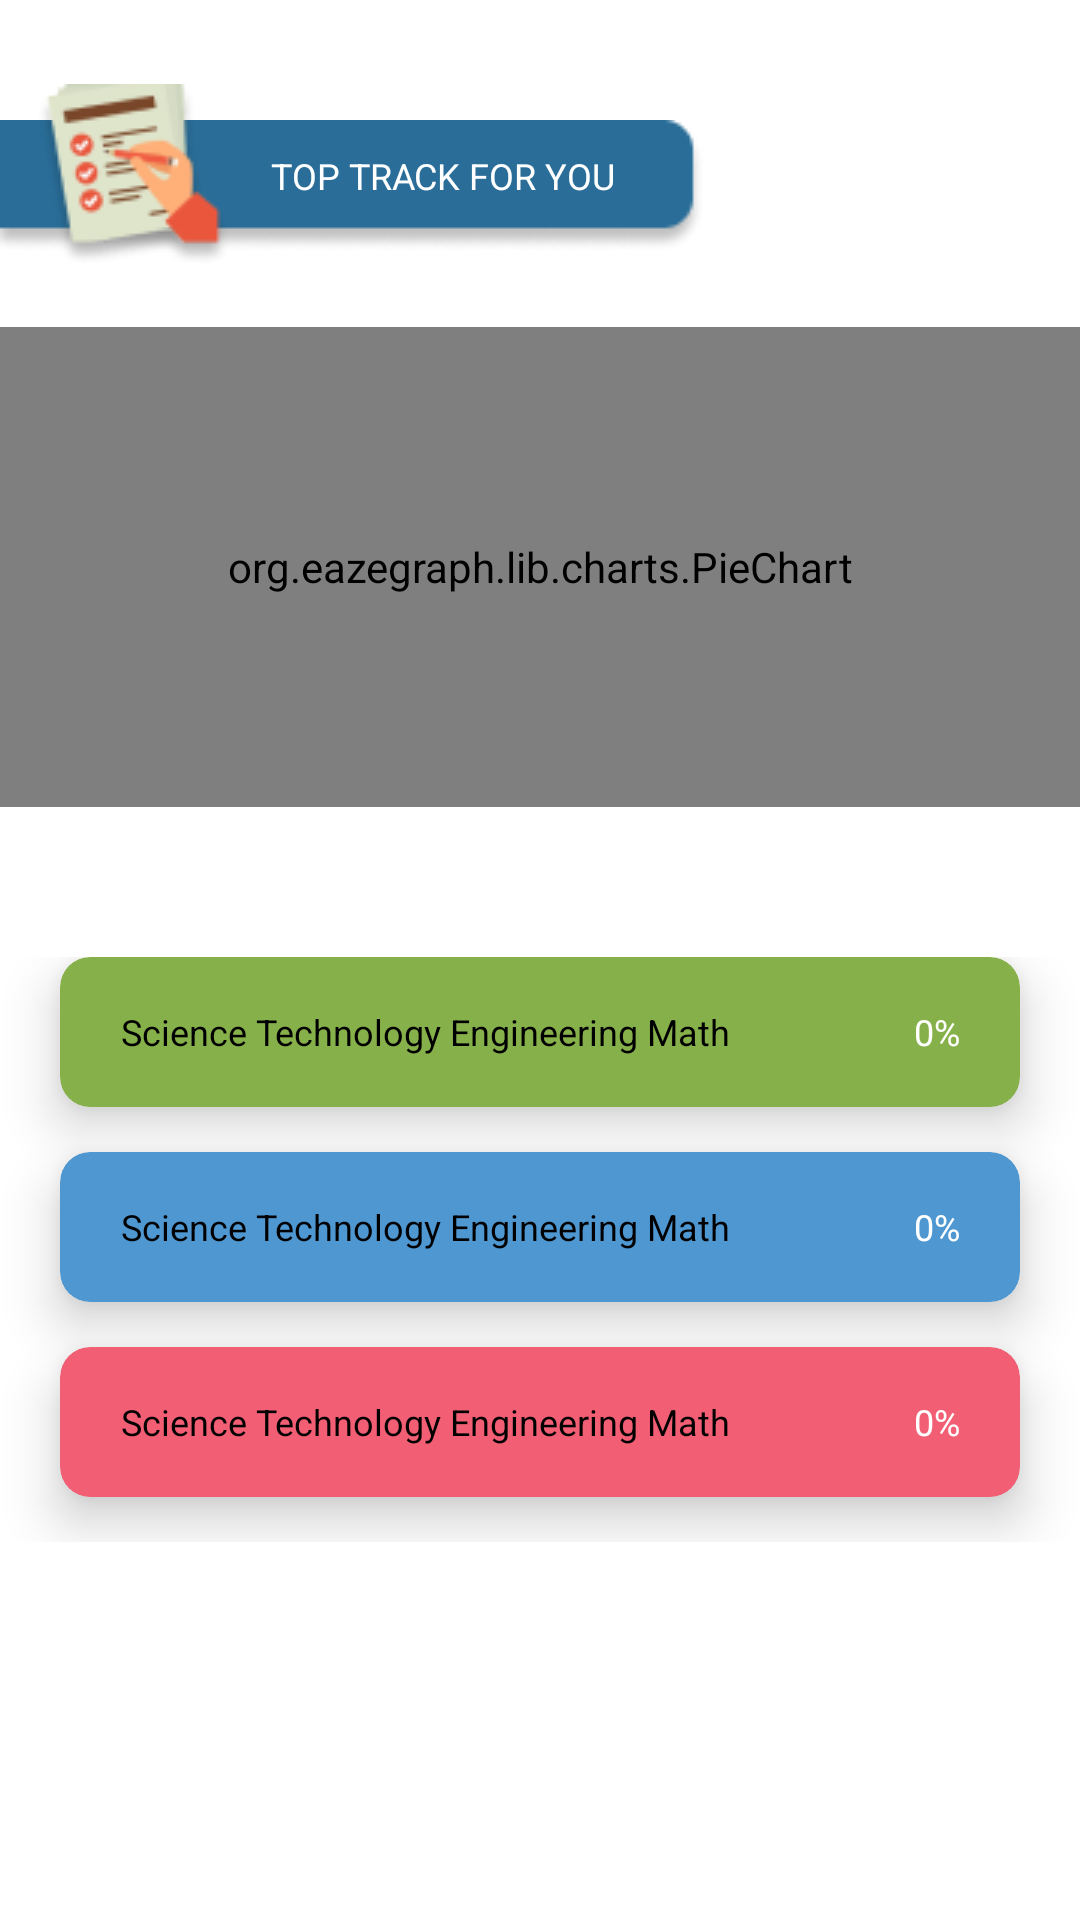

Reconstruct the res/layout file that produces this screen, plus the resources it refers to.
<!-- AndroidManifest.xml: application theme Theme.PathFinder -->
<!-- res/layout/fragment_track_results.xml -->
<?xml version="1.0" encoding="utf-8"?>
<RelativeLayout xmlns:android="http://schemas.android.com/apk/res/android"
    xmlns:app="http://schemas.android.com/apk/res-auto"
    xmlns:tools="http://schemas.android.com/tools"
    android:layout_width="match_parent"
    android:layout_height="match_parent"
    tools:context=".TrackResultsFragment">

    <ImageView
        android:layout_width="wrap_content"
        android:layout_height="wrap_content"
        android:src="@drawable/rectangle"
        android:layout_marginTop="40dp"
        android:layout_marginRight="20dp"/>

    <LinearLayout
        android:id="@id/result_holder"
        android:layout_width="wrap_content"
        android:layout_height="wrap_content"
        android:orientation="horizontal"
        android:layout_marginTop="28dp">

        <ImageView
            android:layout_width="wrap_content"
            android:layout_height="wrap_content"
            android:layout_marginLeft="-5dp"
            android:src="@drawable/assessment1"/>

        <TextView
            android:layout_width="wrap_content"
            android:layout_height="wrap_content"
            android:text="TOP TRACK FOR YOU"
            android:layout_gravity="center"
            android:textColor="@color/white"
            android:textSize="12dp" />
    </LinearLayout>

    <org.eazegraph.lib.charts.PieChart
        android:id="@+id/piechart"
        android:layout_width="match_parent"
        android:layout_height="160dp"
        android:layout_below="@+id/result_holder"
        android:layout_marginTop="20dp" />

    <LinearLayout
        android:layout_width="match_parent"
        android:layout_height="wrap_content"
        android:layout_below="@+id/piechart"
        android:layout_marginTop="50dp"
        android:orientation="vertical">

        <androidx.cardview.widget.CardView
            android:layout_width="match_parent"
            android:layout_height="50dp"
            android:layout_marginHorizontal="20dp"
            app:cardBackgroundColor="@color/payo_results1"
            app:cardCornerRadius="10dp"
            android:layout_gravity="center"
            app:cardElevation="10dp"
            android:layout_marginBottom="15dp">

            <RelativeLayout
                android:layout_width="match_parent"
                android:layout_height="match_parent"
                android:gravity="center">
                <TextView
                    android:layout_width="wrap_content"
                    android:layout_height="wrap_content"
                    android:text="Science Technology Engineering Math"
                    android:gravity="center"
                    android:textColor="@color/black"
                    android:textSize="12dp"
                    android:layout_marginLeft="20dp" />
                <TextView
                    android:id="@+id/result1"
                    android:layout_width="wrap_content"
                    android:layout_height="wrap_content"
                    android:text="0%"
                    android:layout_gravity="center"
                    android:layout_alignParentRight="true"
                    android:textColor="@color/white"
                    android:textSize="12dp"
                    android:layout_marginRight="20dp"/>
            </RelativeLayout>

        </androidx.cardview.widget.CardView>

        <androidx.cardview.widget.CardView
            android:layout_width="match_parent"
            android:layout_height="50dp"
            android:layout_marginHorizontal="20dp"
            app:cardBackgroundColor="@color/payo_results2"
            app:cardCornerRadius="10dp"
            android:layout_gravity="center"
            app:cardElevation="10dp"
            android:layout_marginBottom="15dp">
            <RelativeLayout
                android:layout_width="match_parent"
                android:layout_height="match_parent"
                android:gravity="center">
                <TextView
                    android:layout_width="wrap_content"
                    android:layout_height="wrap_content"
                    android:text="Science Technology Engineering Math"
                    android:gravity="center"
                    android:textColor="@color/black"
                    android:textSize="12dp"
                    android:layout_marginLeft="20dp" />
                <TextView
                    android:id="@+id/result2"
                    android:layout_width="wrap_content"
                    android:layout_height="wrap_content"
                    android:text="0%"
                    android:layout_gravity="center"
                    android:layout_alignParentRight="true"
                    android:textColor="@color/white"
                    android:textSize="12dp"
                    android:layout_marginRight="20dp" />
            </RelativeLayout>
        </androidx.cardview.widget.CardView>

        <androidx.cardview.widget.CardView
            android:layout_width="match_parent"
            android:layout_height="50dp"
            android:layout_marginHorizontal="20dp"
            app:cardBackgroundColor="@color/payo_results3"
            app:cardCornerRadius="10dp"
            android:layout_gravity="center"
            app:cardElevation="10dp"
            android:layout_marginBottom="15dp">
            <RelativeLayout
                android:layout_width="match_parent"
                android:layout_height="match_parent"
                android:gravity="center">
                <TextView
                    android:layout_width="wrap_content"
                    android:layout_height="wrap_content"
                    android:text="Science Technology Engineering Math"
                    android:gravity="center"
                    android:textColor="@color/black"
                    android:textSize="12dp"
                    android:layout_marginLeft="20dp" />
                <TextView
                    android:id="@+id/result3"
                    android:layout_width="wrap_content"
                    android:layout_height="wrap_content"
                    android:text="0%"
                    android:layout_gravity="center"
                    android:layout_alignParentRight="true"
                    android:textColor="@color/white"
                    android:textSize="12dp"
                    android:layout_marginRight="20dp" />
            </RelativeLayout>
        </androidx.cardview.widget.CardView>
    </LinearLayout>

</RelativeLayout>
<!-- resources referenced by this layout -->
<resources>
  <color name="black">#FF000000</color>
  <color name="payo_results1">#86B049</color>
  <color name="payo_results2">#4E97D1</color>
  <color name="payo_results3">#F25E74</color>
  <color name="white">#FFFFFFFF</color>
  <!-- drawable assessment1: png bitmap (drawable, 6457 bytes) -->
  <!-- drawable rectangle: png bitmap (drawable, 2359 bytes) -->
  <style name="Theme.PathFinder" parent="Theme.MaterialComponents.DayNight.DarkActionBar">
          
          <item name="colorPrimary">@color/payo_primary</item>
          <item name="colorPrimaryVariant">@color/purple_700</item>
          <item name="colorOnPrimary">@color/white</item>
          
          <item name="colorSecondary">@color/teal_200</item>
          <item name="colorSecondaryVariant">@color/teal_700</item>
          <item name="colorOnSecondary">@color/black</item>
          
          <item name="android:statusBarColor" tools:targetApi="l">?attr/colorPrimaryVariant</item>
          
      </style>
  <color name="payo_primary">#F4AB4C</color>
  <color name="purple_700">#FF3700B3</color>
  <color name="teal_200">#FF03DAC5</color>
  <color name="teal_700">#FF018786</color>
</resources>
